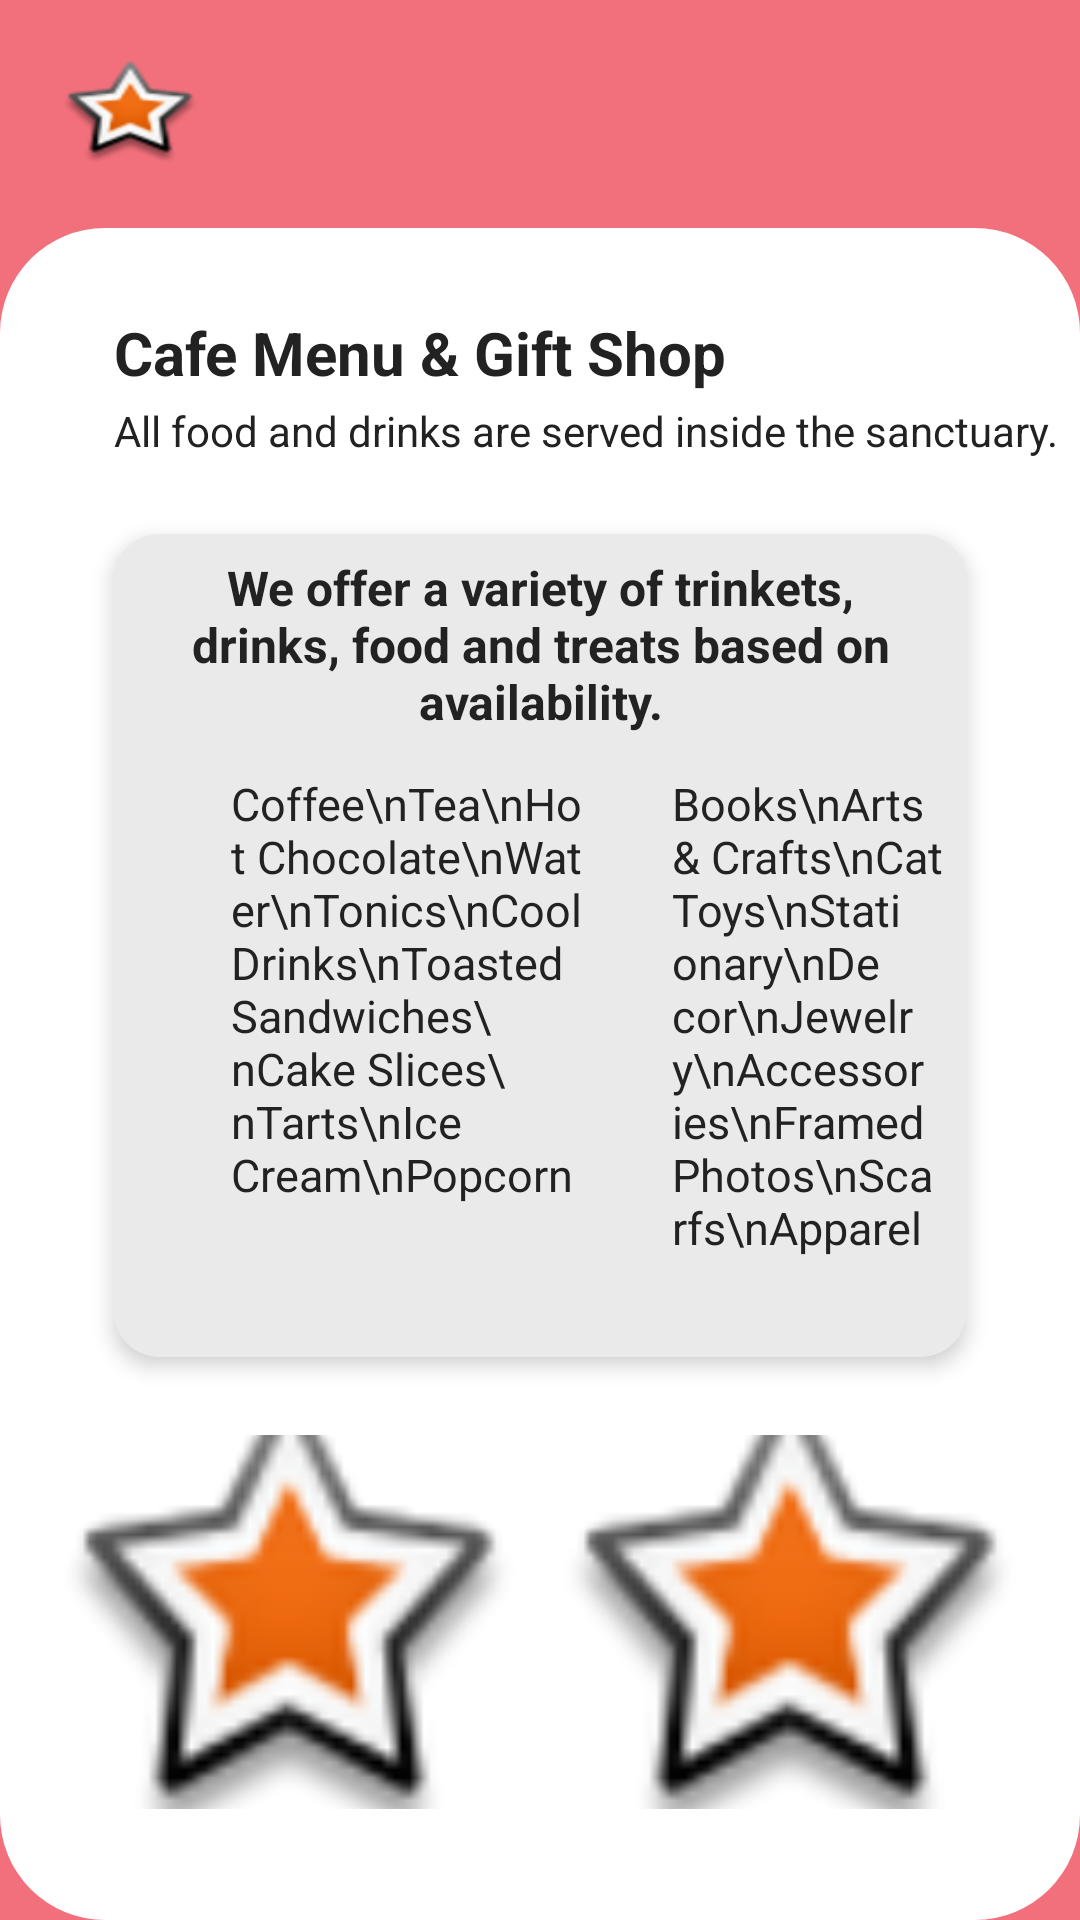

Here is an Android app screen rendered from its layout file. Give the layout XML and the strings, colors and styles it references.
<!-- AndroidManifest.xml: application theme Theme.CatHeavenApp -->
<!-- res/layout/activity_menu.xml -->
<LinearLayout
    xmlns:android="http://schemas.android.com/apk/res/android"
    xmlns:tools="http://schemas.android.com/tools"
    xmlns:app="http://schemas.android.com/apk/res-auto"
    android:background="@color/pink"
    android:orientation="vertical"
    android:layout_width="match_parent"
    android:layout_height="match_parent">

    <LinearLayout
        android:layout_width="match_parent"
        android:layout_height="match_parent"
        android:orientation="vertical">

        <ImageView
            android:layout_width="47dp"
            android:layout_height="36dp"
            android:layout_marginStart="20dp"
            android:layout_marginVertical="20dp"
            android:scaleType="fitXY"
            android:src="@android:drawable/star_big_on"
            app:shapeAppearanceOverlay="@style/cr40" />

        <LinearLayout
            android:layout_width="match_parent"
            android:layout_height="wrap_content"
            android:background="@drawable/cr35bffffff"
            android:orientation="vertical"
            android:paddingTop="28dp">

            <LinearLayout
                android:layout_width="wrap_content"
                android:layout_height="wrap_content"
                android:layout_marginStart="38dp"
                android:layout_marginBottom="25dp"
                android:orientation="vertical">

                <TextView
                    android:layout_width="wrap_content"
                    android:layout_height="wrap_content"
                    android:layout_marginEnd="66dp"
                    android:layout_marginBottom="3dp"
                    android:text="Cafe Menu &amp; Gift Shop"
                    android:textColor="#222222"
                    android:textSize="20sp"
                    android:textStyle="bold" />

                <TextView
                    android:layout_width="wrap_content"
                    android:layout_height="wrap_content"
                    android:text="All food and drinks are served inside the sanctuary."
                    android:textColor="#222222"
                    android:textSize="14sp" />
            </LinearLayout>

            <LinearLayout
                android:layout_width="match_parent"
                android:layout_height="wrap_content"
                android:layout_marginHorizontal="38dp"
                android:layout_marginBottom="26dp"
                android:background="@drawable/cr15beaeaea"
                android:elevation="4dp"
                android:orientation="vertical"
                android:paddingTop="7dp">

                <TextView
                    android:layout_width="match_parent"
                    android:layout_height="wrap_content"
                    android:layout_marginHorizontal="15dp"
                    android:layout_marginBottom="13dp"
                    android:layout_weight="1"
                    android:gravity="center"
                    android:text="We offer a variety of trinkets, drinks, food and treats based on availability."
                    android:textColor="#222222"
                    android:textSize="16sp"
                    android:textStyle="bold" />

                <LinearLayout
                    android:layout_width="wrap_content"
                    android:layout_height="wrap_content"
                    android:layout_marginStart="39dp"
                    android:layout_marginBottom="33dp"
                    android:orientation="horizontal">

                    <TextView
                        android:layout_width="122dp"
                        android:layout_height="wrap_content"
                        android:layout_marginEnd="25dp"
                        android:text="Coffee\nTea\nHot Chocolate\nWater\nTonics\nCool Drinks\nToasted Sandwiches\nCake Slices\nTarts\nIce Cream\nPopcorn"
                        android:textColor="#222222"
                        android:textSize="15sp" />

                    <TextView
                        android:layout_width="91dp"
                        android:layout_height="wrap_content"
                        android:text="Books\nArts &amp; Crafts\nCat Toys\nStationary\nDecor\nJewelry\nAccessories\nFramed Photos\nScarfs\nApparel"
                        android:textColor="#222222"
                        android:textSize="15sp" />
                </LinearLayout>
            </LinearLayout>

            <LinearLayout
                android:layout_width="match_parent"
                android:layout_height="wrap_content"
                android:layout_marginHorizontal="19dp"
                android:layout_marginBottom="26dp"
                android:orientation="vertical">

                <LinearLayout
                    android:layout_width="match_parent"
                    android:layout_height="wrap_content"
                    android:layout_marginBottom="11dp"
                    android:gravity="center_vertical"
                    android:orientation="horizontal">

                    <ImageView
                        android:layout_width="0dp"
                        android:layout_height="162dp"
                        android:layout_marginEnd="12dp"
                        android:layout_weight="1"
                        android:scaleType="fitXY"
                        android:src="@android:drawable/star_big_on"
                        app:shapeAppearanceOverlay="@style/cr15" />

                    <ImageView
                        android:layout_width="0dp"
                        android:layout_height="162dp"
                        android:layout_weight="1"
                        android:scaleType="fitXY"
                        android:src="@android:drawable/star_big_on"
                        app:shapeAppearanceOverlay="@style/cr15" />
                </LinearLayout>
            </LinearLayout>
        </LinearLayout>
    </LinearLayout>
</LinearLayout>
<!-- resources referenced by this layout -->
<resources>
  <color name="pink">#F2707C</color>
  <!-- drawable cr15beaeaea (drawable) -->
  <?xml version="1.0" encoding="UTF-8"?>
  <shape
  	xmlns:android="http://schemas.android.com/apk/res/android">
  	<solid
  		android:color="#EAEAEA"
  	/>
  	<corners
  		android:radius="15dp"
  	/>      
  </shape>
  <!-- drawable cr35bffffff (drawable) -->
  <?xml version="1.0" encoding="UTF-8"?>
  <shape
  	xmlns:android="http://schemas.android.com/apk/res/android">
  	<solid
  		android:color="#FFFFFF"
  	/>
  	<corners
  		android:radius="35dp"
  	/>      
  </shape>
  <style name="cr15">
  		<item name="cornerSize">15dp</item>
  	</style>
  <style name="cr40">
  		<item name="cornerSize">40dp</item>
  	</style>
  <style name="Theme.CatHeavenApp" parent="Base.Theme.CatHeavenApp">
          <item name="colorPrimary">@color/pink</item>
          <item name="colorOnPrimary">@color/white</item>
          <item name="colorPrimaryContainer">@color/lightPink</item>
          <item name="colorOnPrimaryContainer">@color/darkColor</item>
          <item name="colorSecondary">@color/pink</item>
          <item name="colorOnSecondary">@color/white</item>
          <item name="colorSurface">@color/surface</item>
          
          <item name="colorSurfaceContainerHigh">@color/dialogSurface</item>
          <item name="colorOnSurface">@color/darkColor</item>
          <item name="colorError">@color/errorRed</item>
          <item name="android:colorBackground">@color/surface</item>
          <item name="android:windowBackground">@color/surface</item>
      </style>
  <style name="Base.Theme.CatHeavenApp" parent="Theme.Material3.DayNight.NoActionBar" />
  <color name="white">#FFFFFFFF</color>
  <color name="lightPink">#F8A5AD</color>
  <color name="darkColor">#1A1115</color>
  <color name="surface">#FFFFFFFF</color>
  <color name="dialogSurface">#FFFFFFFF</color>
  <color name="errorRed">#B3261E</color>
</resources>
